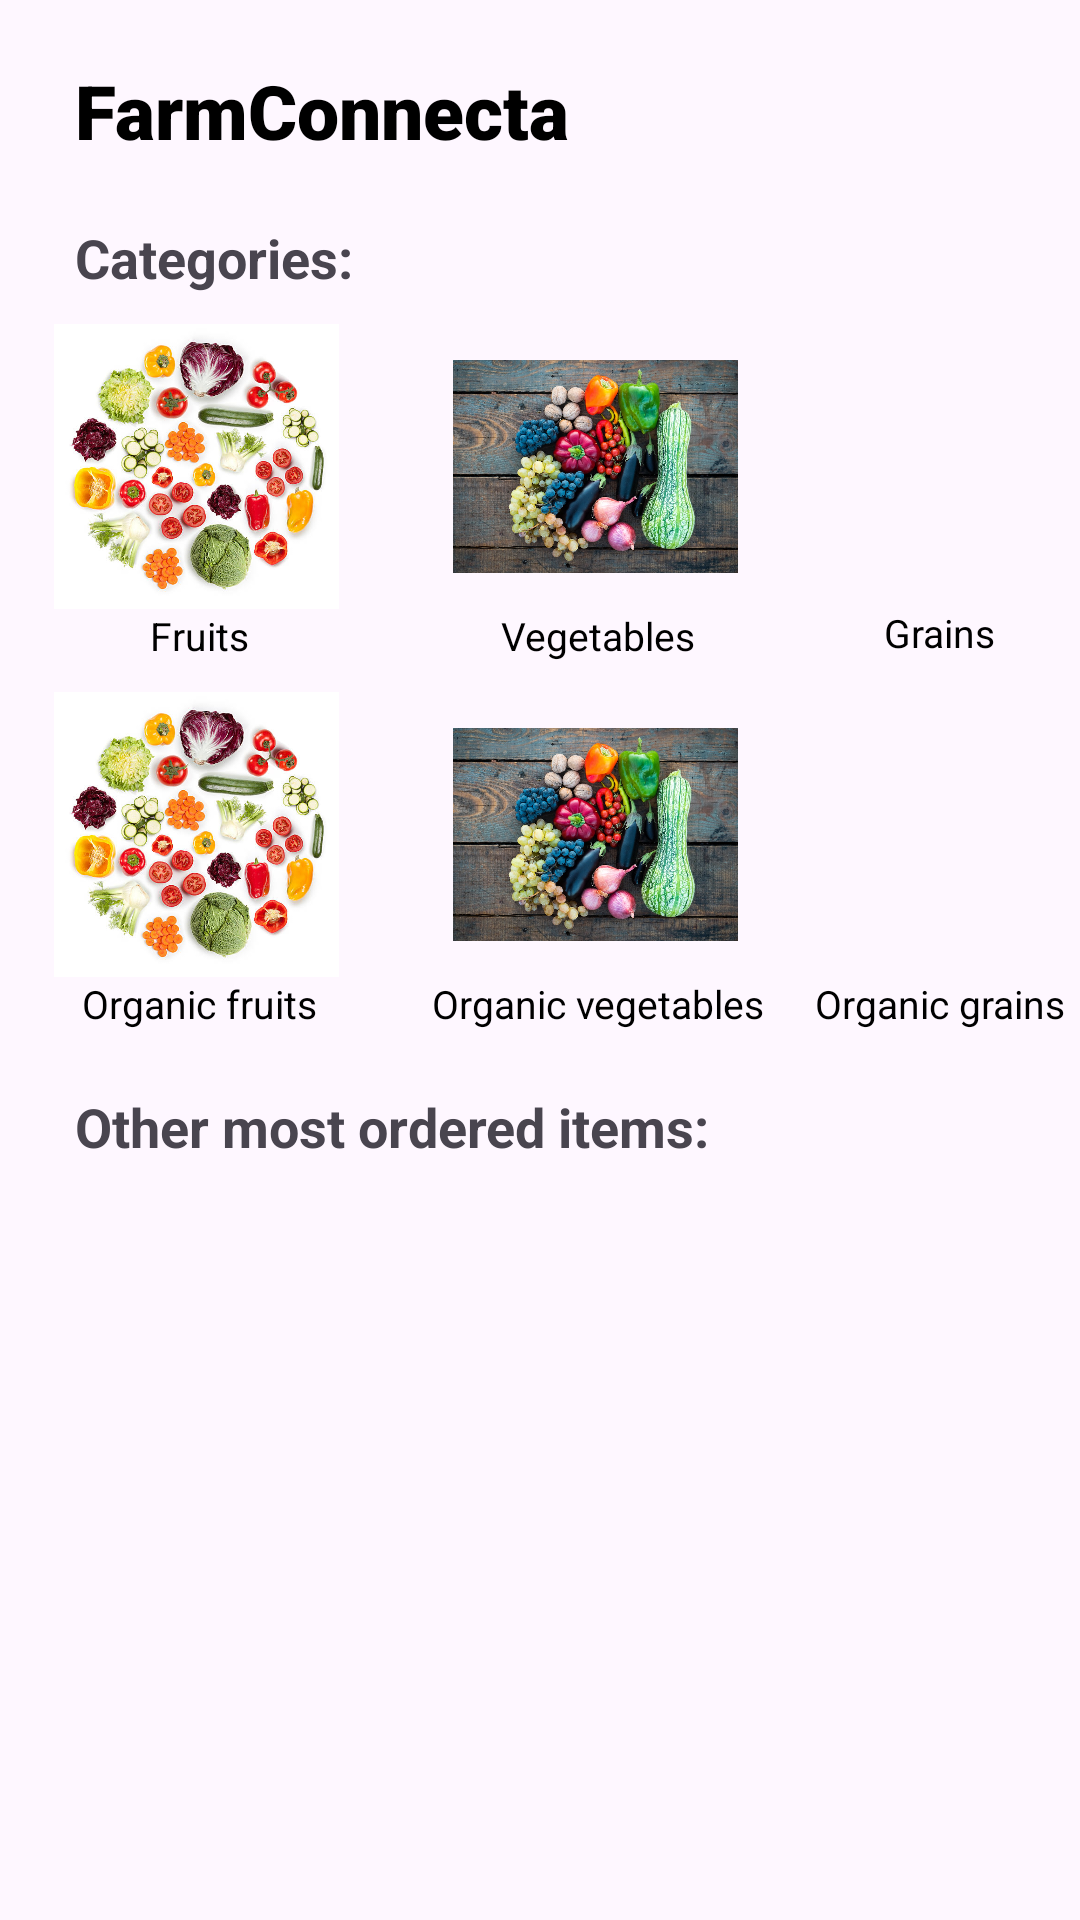

Write the Android layout XML for this screen, with the resource values it uses.
<!-- AndroidManifest.xml: application theme Theme.FarmConnecta -->
<!-- res/layout/activity_main_home_page.xml -->
<?xml version="1.0" encoding="utf-8"?>
<LinearLayout xmlns:android="http://schemas.android.com/apk/res/android"
    xmlns:app="http://schemas.android.com/apk/res-auto"
    xmlns:tools="http://schemas.android.com/tools"
    android:layout_width="match_parent"
    android:layout_height="match_parent"
    android:orientation="vertical"
    tools:context=".CustomerMainHomePage">

    <LinearLayout
        android:layout_width="match_parent"
        android:layout_height="wrap_content"
        android:orientation="horizontal">

        <TextView
            android:id="@+id/textView"
            android:layout_width="wrap_content"
            android:layout_height="wrap_content"
            android:layout_marginStart="25dp"
            android:layout_marginTop="20dp"
            android:layout_marginBottom="20dp"
            android:fontFamily="sans-serif-black"
            android:gravity="start"
            android:text="@string/farmconnecta"
            android:textColor="@color/black"
            android:textSize="25sp" />

    </LinearLayout>

    <TextView
        android:layout_width="wrap_content"
        android:layout_height="wrap_content"
        android:layout_marginStart="25dp"
        android:text="@string/categories"
        android:textSize="18sp"
        android:textStyle="bold" />

    <LinearLayout
        android:layout_width="wrap_content"
        android:layout_height="wrap_content"
        android:orientation="horizontal">

        <LinearLayout
            android:layout_width="wrap_content"
            android:layout_height="wrap_content"
            android:orientation="vertical">

            <ImageView
                android:id="@+id/Fruits"
                android:layout_width="95dp"
                android:layout_height="95dp"
                android:layout_marginTop="10dp"
                android:layout_marginStart="18dp"
                android:layout_marginEnd="20dp"
                app:srcCompat="@drawable/img2"
                android:contentDescription="@string/fruits" />

            <TextView
                android:layout_width="wrap_content"
                android:layout_height="wrap_content"
                android:text="@string/fruits"
                android:layout_gravity="center"
                android:textSize="13sp"
                android:textColor="@color/black"
                android:gravity="center" />

        </LinearLayout>

        <LinearLayout
            android:layout_width="wrap_content"
            android:layout_height="wrap_content"
            android:orientation="vertical">

            <ImageView
                android:id="@+id/Vegetables"
                android:layout_width="95dp"
                android:layout_height="95dp"
                android:layout_marginTop="10dp"
                android:layout_marginStart="18dp"
                android:layout_marginEnd="20dp"
                app:srcCompat="@drawable/img1"
                android:contentDescription="@string/vegetables" />

            <TextView
                android:layout_width="wrap_content"
                android:layout_height="wrap_content"
                android:text="@string/vegetables"
                android:layout_gravity="center"
                android:textSize="13sp"
                android:textColor="@color/black"
                android:gravity="center" />

        </LinearLayout>

        <LinearLayout
            android:layout_width="wrap_content"
            android:layout_height="wrap_content"
            android:orientation="vertical">

            <ImageView
                android:id="@+id/Grains"
                android:layout_width="95dp"
                android:layout_height="94dp"
                android:layout_marginStart="18dp"
                android:layout_marginTop="10dp"
                android:layout_marginEnd="20dp"
                android:contentDescription="@string/grains"
                app:srcCompat="@drawable/img3" />

            <TextView
                android:layout_width="wrap_content"
                android:layout_height="wrap_content"
                android:text="@string/grains"
                android:layout_gravity="center"
                android:textSize="13sp"
                android:textColor="@color/black"
                android:gravity="center" />

        </LinearLayout>

    </LinearLayout>

    <LinearLayout
        android:layout_width="wrap_content"
        android:layout_height="wrap_content"
        android:orientation="horizontal">

        <LinearLayout
            android:layout_width="wrap_content"
            android:layout_height="wrap_content"
            android:orientation="vertical">

            <ImageView
                android:id="@+id/organicFruits"
                android:layout_width="95dp"
                android:layout_height="95dp"
                android:layout_marginTop="10dp"
                android:layout_marginStart="18dp"
                android:layout_marginEnd="20dp"
                app:srcCompat="@drawable/img2"
                android:contentDescription="@string/organic_fruits" />

            <TextView
                android:layout_width="wrap_content"
                android:layout_height="wrap_content"
                android:text="@string/organic_fruits"
                android:layout_gravity="center"
                android:textSize="13sp"
                android:textColor="@color/black"
                android:gravity="center" />

        </LinearLayout>

        <LinearLayout
            android:layout_width="wrap_content"
            android:layout_height="wrap_content"
            android:orientation="vertical">

            <ImageView
                android:id="@+id/organicVegetables"
                android:layout_width="95dp"
                android:layout_height="95dp"
                android:layout_marginTop="10dp"
                android:layout_marginStart="18dp"
                android:layout_marginEnd="20dp"
                app:srcCompat="@drawable/img1"
                android:contentDescription="@string/organic_fruits" />

            <TextView
                android:layout_width="wrap_content"
                android:layout_height="wrap_content"
                android:text="@string/organic_vegetables"
                android:layout_gravity="center"
                android:textSize="13sp"
                android:textColor="@color/black"
                android:gravity="center" />

        </LinearLayout>

        <LinearLayout
            android:layout_width="wrap_content"
            android:layout_height="wrap_content"
            android:orientation="vertical">

            <ImageView
                android:id="@+id/organicGrains"
                android:layout_width="95dp"
                android:layout_height="95dp"
                android:layout_marginTop="10dp"
                android:layout_marginStart="18dp"
                android:layout_marginEnd="20dp"
                app:srcCompat="@drawable/img3"
                android:contentDescription="@string/organic_grains" />

            <TextView
                android:layout_width="wrap_content"
                android:layout_height="wrap_content"
                android:text="@string/organic_grains"
                android:layout_gravity="center"
                android:textSize="13sp"
                android:textColor="@color/black"
                android:gravity="center" />

        </LinearLayout>

    </LinearLayout>

    <TextView
        android:layout_width="wrap_content"
        android:layout_height="wrap_content"
        android:layout_marginStart="25dp"
        android:layout_marginTop="20dp"
        android:text="@string/other_most_ordered_items"
        android:textSize="18sp"
        android:textStyle="bold" />

    <androidx.recyclerview.widget.RecyclerView
        android:id="@+id/recyclerViewMain"
        android:layout_width="match_parent"
        android:layout_height="wrap_content"
        android:layout_marginTop="15dp" />

</LinearLayout>
<!-- resources referenced by this layout -->
<resources>
  <!-- drawable img1: jpg bitmap (drawable, 235508 bytes) -->
  <!-- drawable img2: jpg bitmap (drawable, 77223 bytes) -->
  <string name="categories">Categories:</string>
  <string name="farmconnecta">FarmConnecta</string>
  <string name="fruits">Fruits</string>
  <string name="grains">Grains</string>
  <string name="organic_fruits">Organic fruits</string>
  <string name="organic_grains">Organic grains</string>
  <string name="organic_vegetables">Organic vegetables</string>
  <string name="other_most_ordered_items">Other most ordered items:</string>
  <string name="vegetables">Vegetables</string>
  <style name="Theme.FarmConnecta" parent="Base.Theme.FarmConnecta" />
  <style name="Base.Theme.FarmConnecta" parent="Theme.Material3.DayNight.NoActionBar">
          
          
      </style>
  <!-- not gathered from this repository: default colours our renderer supplied (Android Studio template values) -->
  <color name="black">#FF000000</color>
</resources>
